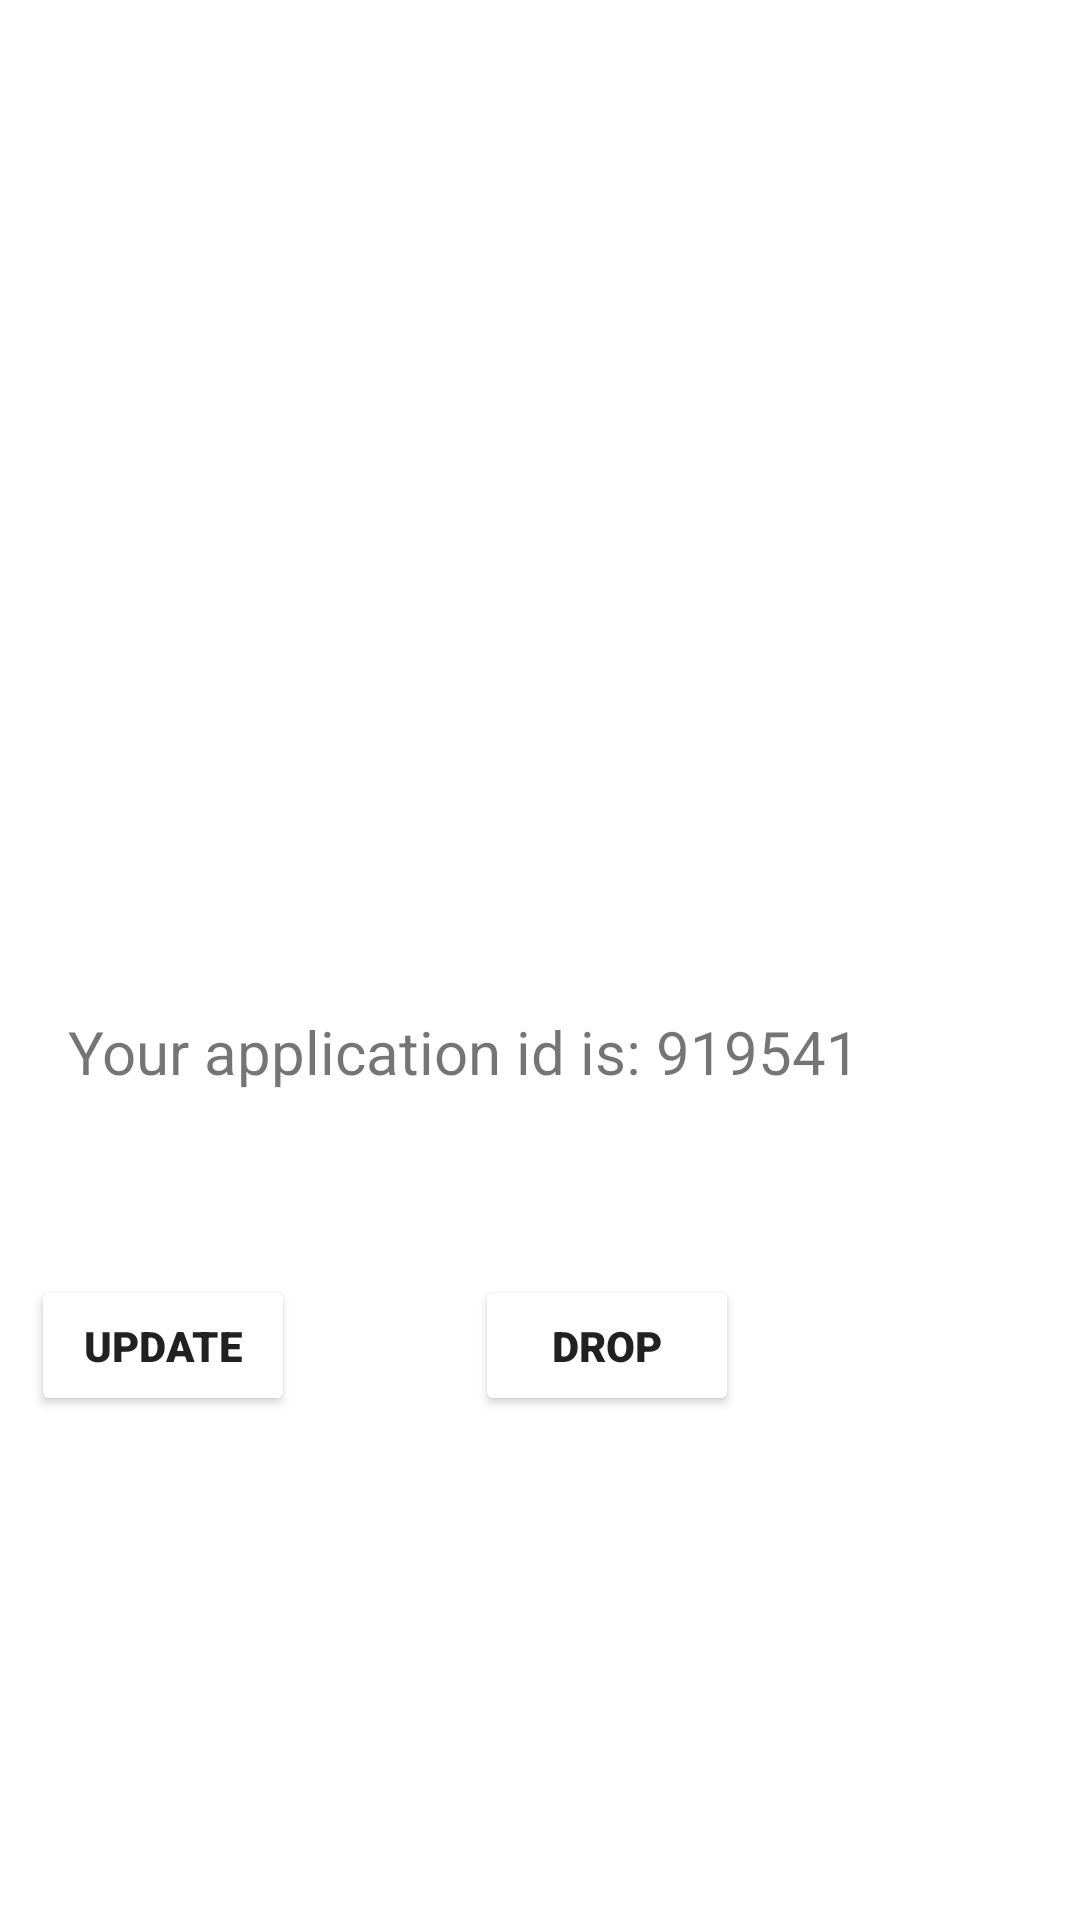

Layout XML and referenced resources for this Android screen:
<!-- AndroidManifest.xml: application theme Theme.InternshipManagementSystem -->
<!-- res/layout/activity_update_details.xml -->
<?xml version="1.0" encoding="utf-8"?>
<androidx.constraintlayout.widget.ConstraintLayout xmlns:android="http://schemas.android.com/apk/res/android"
    xmlns:app="http://schemas.android.com/apk/res-auto"
    xmlns:tools="http://schemas.android.com/tools"
    android:layout_width="match_parent"
    android:layout_height="match_parent"
    tools:context=".student.UpdateDetails">

    <ImageView
        android:id="@+id/imageView"
        android:layout_width="169dp"
        android:layout_height="168dp"
        android:layout_marginTop="100dp"
        android:layout_marginEnd="120dp"
        app:layout_constraintEnd_toEndOf="parent"
        app:layout_constraintTop_toTopOf="parent"
        app:srcCompat="@drawable/splashscreen" />

    <TextView
        android:id="@+id/textView4"
        android:layout_width="364dp"
        android:layout_height="50dp"
        android:layout_marginTop="16dp"
        android:layout_marginEnd="16dp"
        android:background="@color/northwest_green"
        android:fontFamily="sans-serif-black"
        android:text="Update/Drop Application"
        android:textColor="@color/white"
        android:textSize="28dp"
        app:layout_constraintEnd_toEndOf="parent"
        app:layout_constraintTop_toTopOf="parent" />

    <TextView
        android:id="@+id/txtApplicationIDUpdatePage"
        android:layout_width="wrap_content"
        android:layout_height="wrap_content"
        android:layout_marginTop="69dp"
        android:layout_marginEnd="73dp"
        android:text="Your application id is: 919541"
        android:textSize="20sp"
        app:layout_constraintEnd_toEndOf="parent"
        app:layout_constraintTop_toBottomOf="@+id/imageView" />

    <LinearLayout
        android:layout_width="335dp"
        android:layout_height="107dp"
        android:layout_marginTop="31dp"
        android:layout_marginEnd="45dp"
        android:orientation="horizontal"
        app:layout_constraintEnd_toEndOf="parent"
        app:layout_constraintTop_toBottomOf="@+id/txtApplicationIDUpdatePage">

        <Button
            android:id="@+id/btnUpdate"
            android:layout_width="wrap_content"
            android:layout_height="wrap_content"
            android:layout_margin="30dp"
            android:backgroundTint="@color/northwest_green"
            android:minHeight="48dp"
            android:text="UPDATE"
            android:fontFamily="sans-serif-black"
            tools:ignore="TouchTargetSizeCheck,TouchTargetSizeCheck" />

        <Button
            android:id="@+id/btnDrop"
            android:layout_width="wrap_content"
            android:layout_height="wrap_content"
            android:layout_margin="30dp"
            android:backgroundTint="@color/northwest_green"
            android:text="DROP"
            android:fontFamily="sans-serif-black"
            tools:ignore="TouchTargetSizeCheck" />
    </LinearLayout>

</androidx.constraintlayout.widget.ConstraintLayout>
<!-- resources referenced by this layout -->
<resources>
  <style name="Theme.InternshipManagementSystem" parent="Theme.MaterialComponents.DayNight.DarkActionBar">
          
          <item name="colorPrimary">@color/purple_500</item>
          <item name="colorPrimaryVariant">@color/purple_700</item>
          <item name="colorOnPrimary">@color/white</item>
          
          <item name="colorSecondary">@color/teal_200</item>
          <item name="colorSecondaryVariant">@color/teal_700</item>
          <item name="colorOnSecondary">@color/black</item>
          
          <item name="android:statusBarColor" tools:targetApi="l">?attr/colorPrimaryVariant</item>
          
      </style>
  <!-- not gathered from this repository: default colours our renderer supplied (Android Studio template values) -->
  <color name="purple_500">#FF6200EE</color>
  <color name="purple_700">#FF3700B3</color>
  <color name="teal_200">#FF03DAC5</color>
  <color name="teal_700">#FF018786</color>
  <color name="black">#FF000000</color>
  <color name="white">#FFFFFFFF</color>
</resources>
